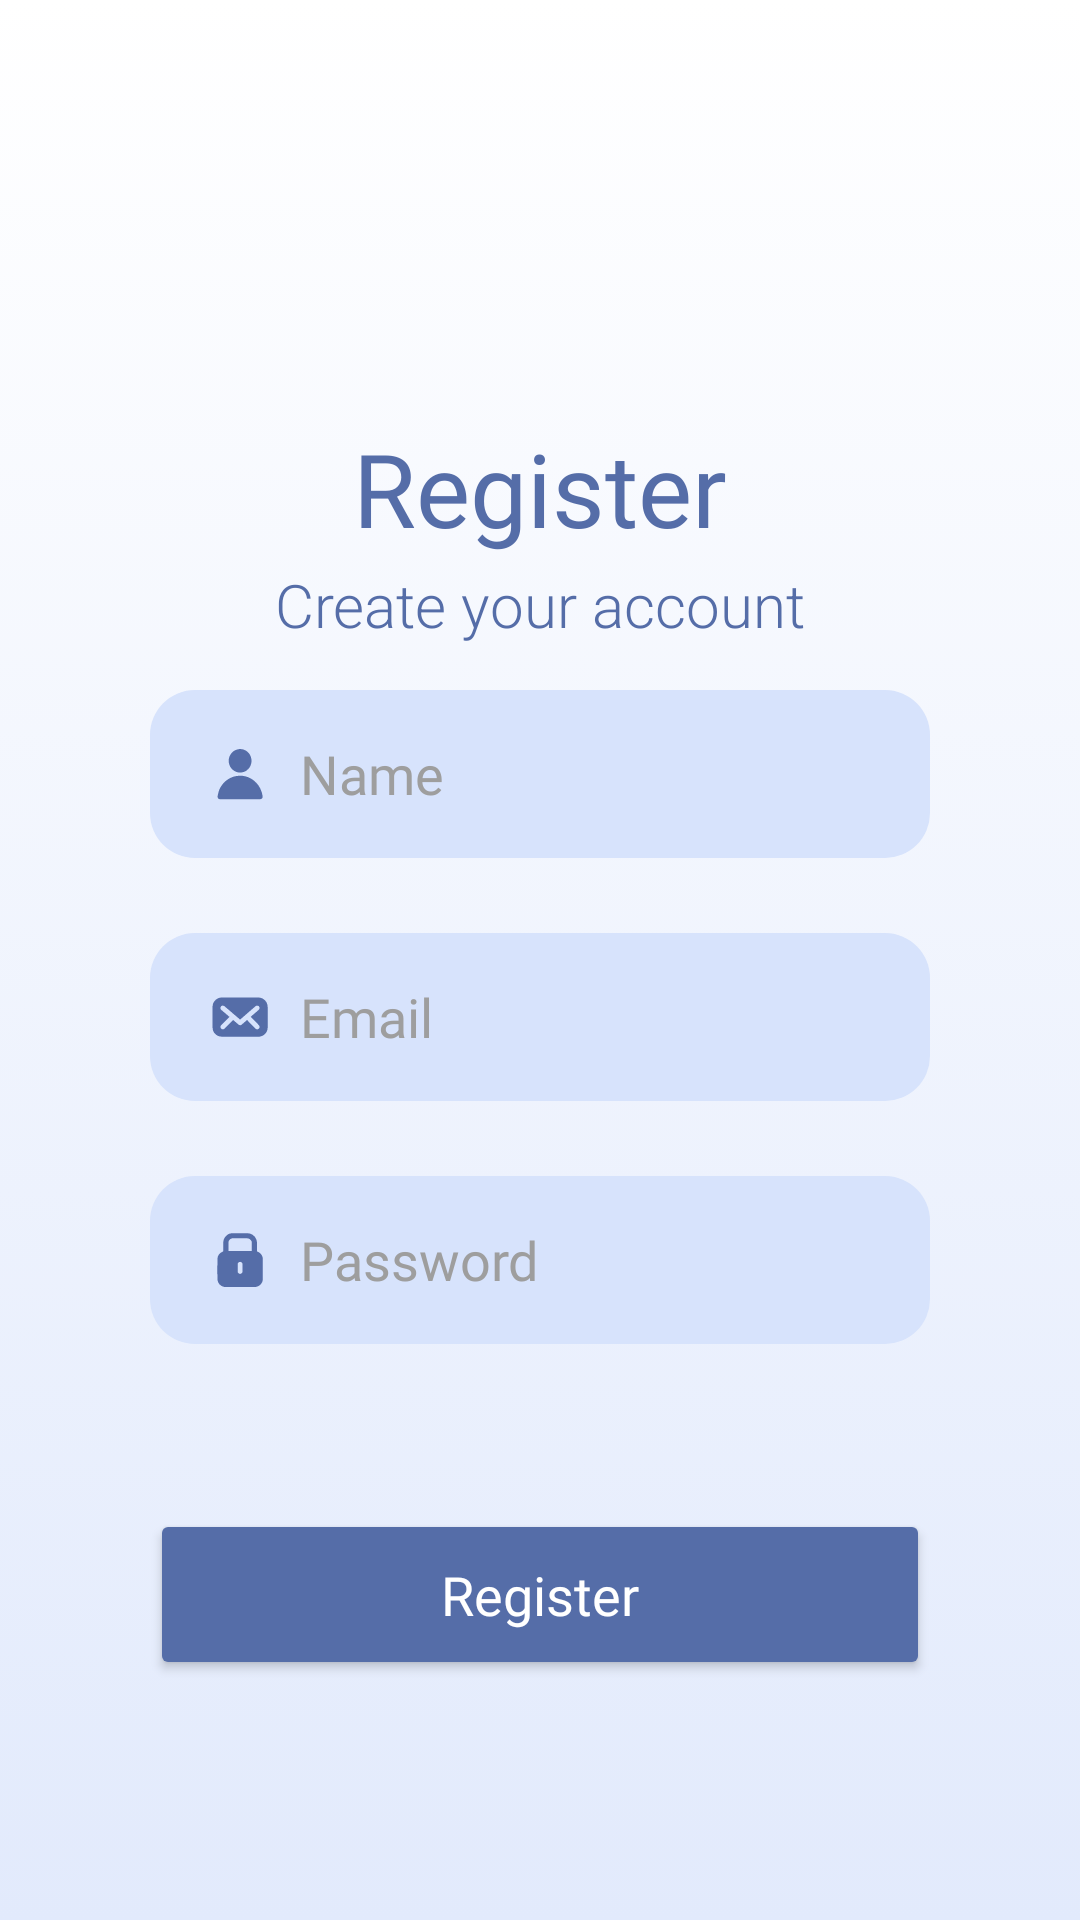

The Android layout XML behind this screen, and the referenced resources:
<!-- AndroidManifest.xml: application theme Theme.Jsleepandroid -->
<!-- res/layout/activity_register.xml -->
<?xml version="1.0" encoding="utf-8"?>
<androidx.constraintlayout.widget.ConstraintLayout xmlns:android="http://schemas.android.com/apk/res/android"
    xmlns:app="http://schemas.android.com/apk/res-auto"
    xmlns:tools="http://schemas.android.com/tools"
    android:layout_width="match_parent"
    android:layout_height="match_parent"
    android:background="@drawable/gradient_color"
    tools:context=".RegisterActivity">

    <LinearLayout
        android:layout_width="match_parent"
        android:layout_height="match_parent"
        android:orientation="vertical"
        app:layout_constraintBottom_toBottomOf="parent"
        app:layout_constraintEnd_toEndOf="parent"
        app:layout_constraintStart_toStartOf="parent"
        android:padding="50dp"
        app:layout_constraintTop_toTopOf="parent">


        <androidx.constraintlayout.widget.ConstraintLayout
            android:layout_width="match_parent"
            android:layout_height="180dp">

            <TextView
                android:id="@+id/registtext2"
                android:layout_width="wrap_content"
                android:layout_height="48dp"
                android:layout_marginTop="90dp"
                android:fontFamily="@font/poppins_medium"
                android:text="Register"
                android:textAlignment="center"
                android:textColor="@color/biru_ganteng"
                android:textSize="34sp"
                app:flow_horizontalAlign="center"
                app:flow_verticalAlign="baseline"
                app:layout_constraintEnd_toEndOf="parent"
                app:layout_constraintStart_toStartOf="parent"
                app:layout_constraintTop_toTopOf="parent" />

            <TextView
                android:id="@+id/registtext3"
                android:layout_width="wrap_content"
                android:layout_height="wrap_content"
                android:layout_gravity="center_horizontal"
                android:fontFamily="sans-serif-light"
                android:text="Create your account"
                android:textAlignment="center"
                android:textColor="@color/biru_ganteng"
                android:textSize="20sp"
                app:flow_horizontalAlign="center"
                app:flow_verticalAlign="baseline"
                app:layout_constraintEnd_toEndOf="parent"
                app:layout_constraintStart_toStartOf="parent"
                app:layout_constraintTop_toBottomOf="@+id/registtext2" />

        </androidx.constraintlayout.widget.ConstraintLayout>

        <EditText
            android:id="@+id/registerName"
            android:layout_width="match_parent"
            android:layout_height="56dp"
            android:layout_gravity="center"
            android:layout_marginBottom="25dp"
            android:drawableStart="@drawable/icon_user"
            android:drawablePadding="10dp"
            android:background="@drawable/rounded_textview"
            android:ems="10"
            android:fontFamily="@font/poppins_semibold"
            android:hint="Name"
            android:inputType="textEmailAddress"
            android:paddingStart="20dp"
            android:textColor="@color/white"
            android:textColorHint="@color/dark_grey_hint" />

        <EditText
            android:id="@+id/registerEmail"
            android:layout_width="match_parent"
            android:layout_height="56dp"
            android:layout_gravity="center"
            android:layout_marginBottom="25dp"
            android:background="@drawable/rounded_textview"
            android:drawableStart="@drawable/icon_email"
            android:drawablePadding="10dp"
            android:ems="10"
            android:fontFamily="@font/poppins_semibold"
            android:hint="Email"
            android:inputType="textEmailAddress"
            android:paddingStart="20dp"
            android:textColor="@color/white"
            android:textColorHint="@color/dark_grey_hint" />

        <EditText
            android:id="@+id/registerPassword"
            android:layout_width="match_parent"
            android:layout_height="56dp"
            android:layout_gravity="center"
            android:layout_marginBottom="25dp"
            android:background="@drawable/rounded_textview"
            android:drawableStart="@drawable/icon_lock"
            android:drawablePadding="10dp"
            android:ems="10"
            android:fontFamily="@font/poppins_semibold"
            android:hint="Password"
            android:inputType="textPassword"
            android:paddingStart="20dp"
            android:textColor="@color/white"
            android:textColorHint="@color/dark_grey_hint" />

        <Button
            android:id="@+id/registerButton2"
            android:layout_width="match_parent"
            android:layout_height="57dp"
            android:layout_gravity="center"
            android:layout_marginTop="30dp"
            android:backgroundTint="@color/green_button"
            android:fontFamily="@font/poppins_bold"
            android:text="Register"
            android:textAllCaps="false"
            android:textColor="@color/white"
            android:textSize="18sp"
            app:cornerRadius="50dp" />
    </LinearLayout>

</androidx.constraintlayout.widget.ConstraintLayout>
<!-- resources referenced by this layout -->
<resources>
  <color name="biru_ganteng">#556DA8</color>
  <color name="dark_grey_hint">#9E9E9E</color>
  <color name="green_button">#556DA8</color>
  <color name="white">#FFFFFFFF</color>
  <!-- drawable gradient_color (drawable) -->
  <?xml version="1.0" encoding="utf-8"?>
  <selector xmlns:android="http://schemas.android.com/apk/res/android">
      <item>
          <shape>
              <gradient
                  android:startColor="#E2EAFC"
                  android:endColor="#FFFFFF"
                  android:angle="90"
                  android:type="linear" />
          </shape>
      </item>
  </selector>
  <!-- drawable icon_user (drawable) -->
  <vector android:height="20dp" android:viewportHeight="512"
      android:viewportWidth="512" android:width="20dp" xmlns:android="http://schemas.android.com/apk/res/android">
      <path android:fillColor="@color/biru_ganteng"
          android:pathData="M191,471C155.51,471 120.51,471.03 85.52,470.98C76.5,470.96 69.26,467.07 66.13,458.59C64.45,454.03 64.28,448.32 65.23,443.48C67.97,429.65 70.96,415.8 75.07,402.32C81.96,379.73 94.04,359.84 108.89,341.53C126.77,319.5 148.52,302.38 173.79,289.75C190.3,281.49 207.72,275.26 226.07,273.24C242.19,271.46 258.69,269.92 274.74,271.36C310.18,274.53 342.29,287.38 370.77,309.16C405.08,335.4 428.12,369.29 441.07,410.28C445.26,423.53 447.96,437.01 449.22,450.93C450.2,461.8 439.3,471.11 428.96,471.03C414.47,470.92 399.97,471 385.47,471C320.81,471 256.16,471 191,471z" android:strokeColor="#00000000"/>
      <path android:fillColor="@color/biru_ganteng"
          android:pathData="M353.99,154.65C352.02,162.97 350.59,171.01 347.97,178.64C342.4,194.88 332.88,208.44 319.86,219.88C307.24,230.97 292.97,238.52 276.68,241.47C253.06,245.76 230.31,243.12 209.03,230.7C192.69,221.16 180.34,207.96 171.45,191.62C165.85,181.32 162.33,170.16 160.85,158.29C158.13,136.5 160.74,115.69 171.02,96.23C185.71,68.43 208.38,51.07 239.49,44.95C267.16,39.5 292.27,45.9 314.46,62.38C336.29,78.59 349.41,100.73 352.89,127.93C353.99,136.59 353.67,145.43 353.99,154.65z" android:strokeColor="#00000000"/>
  </vector>
  <!-- drawable rounded_textview (drawable) -->
  <?xml version="1.0" encoding="utf-8"?>
  <shape xmlns:android="http://schemas.android.com/apk/res/android"
      android:shape="rectangle">
      <corners android:radius="15dp" />
      <solid android:color="@color/biru_cantik" />
  </shape>
  <style name="Theme.Jsleepandroid" parent="Theme.MaterialComponents.DayNight.DarkActionBar">
          
          <item name="colorPrimary">@color/dark_grey</item>
          <item name="colorPrimaryVariant">@color/dark_grey</item>
          <item name="colorOnPrimary">@color/white</item>
          
          <item name="colorSecondary">@color/dark_grey</item>
          <item name="colorSecondaryVariant">@color/dark_grey</item>
          <item name="colorOnSecondary">@color/white</item>
          
          <item name="android:statusBarColor">?attr/colorPrimaryVariant</item>
          
      </style>
  <color name="biru_cantik">#D7E3FC</color>
  <color name="dark_grey">#181A20</color>
</resources>
